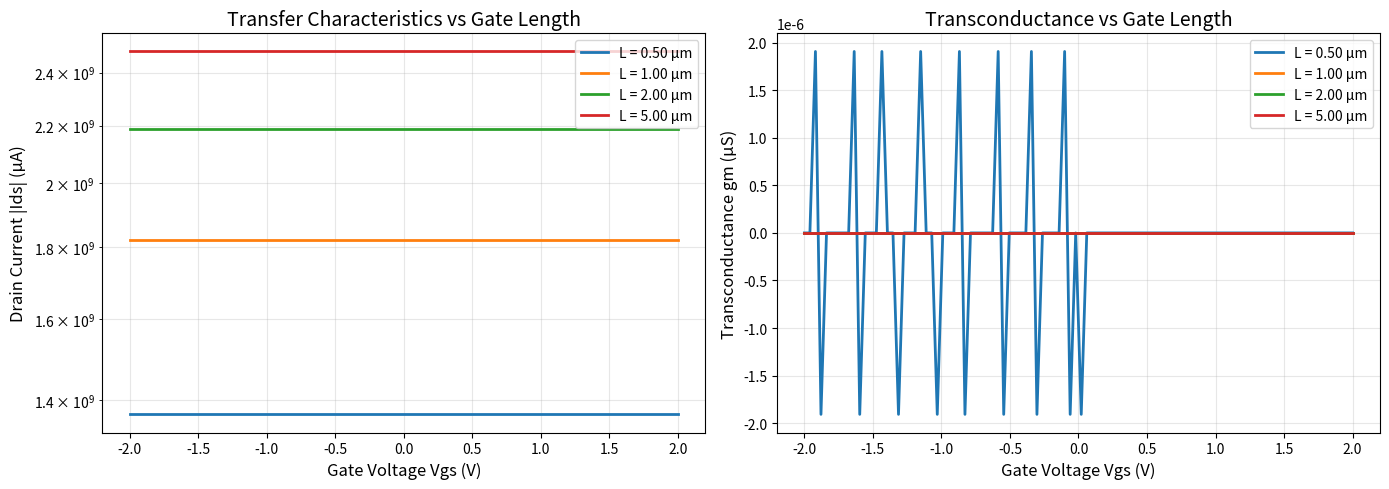
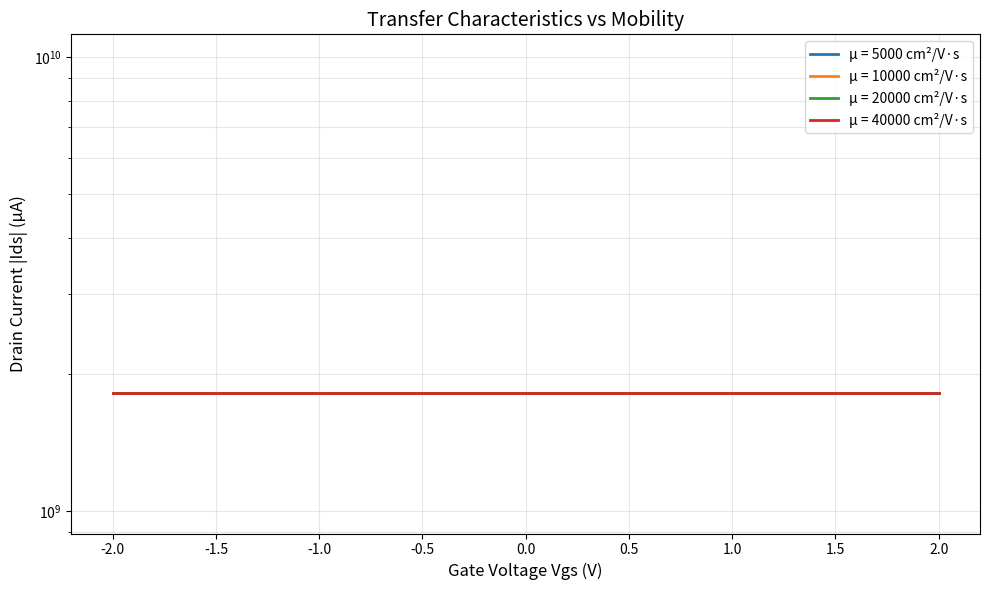
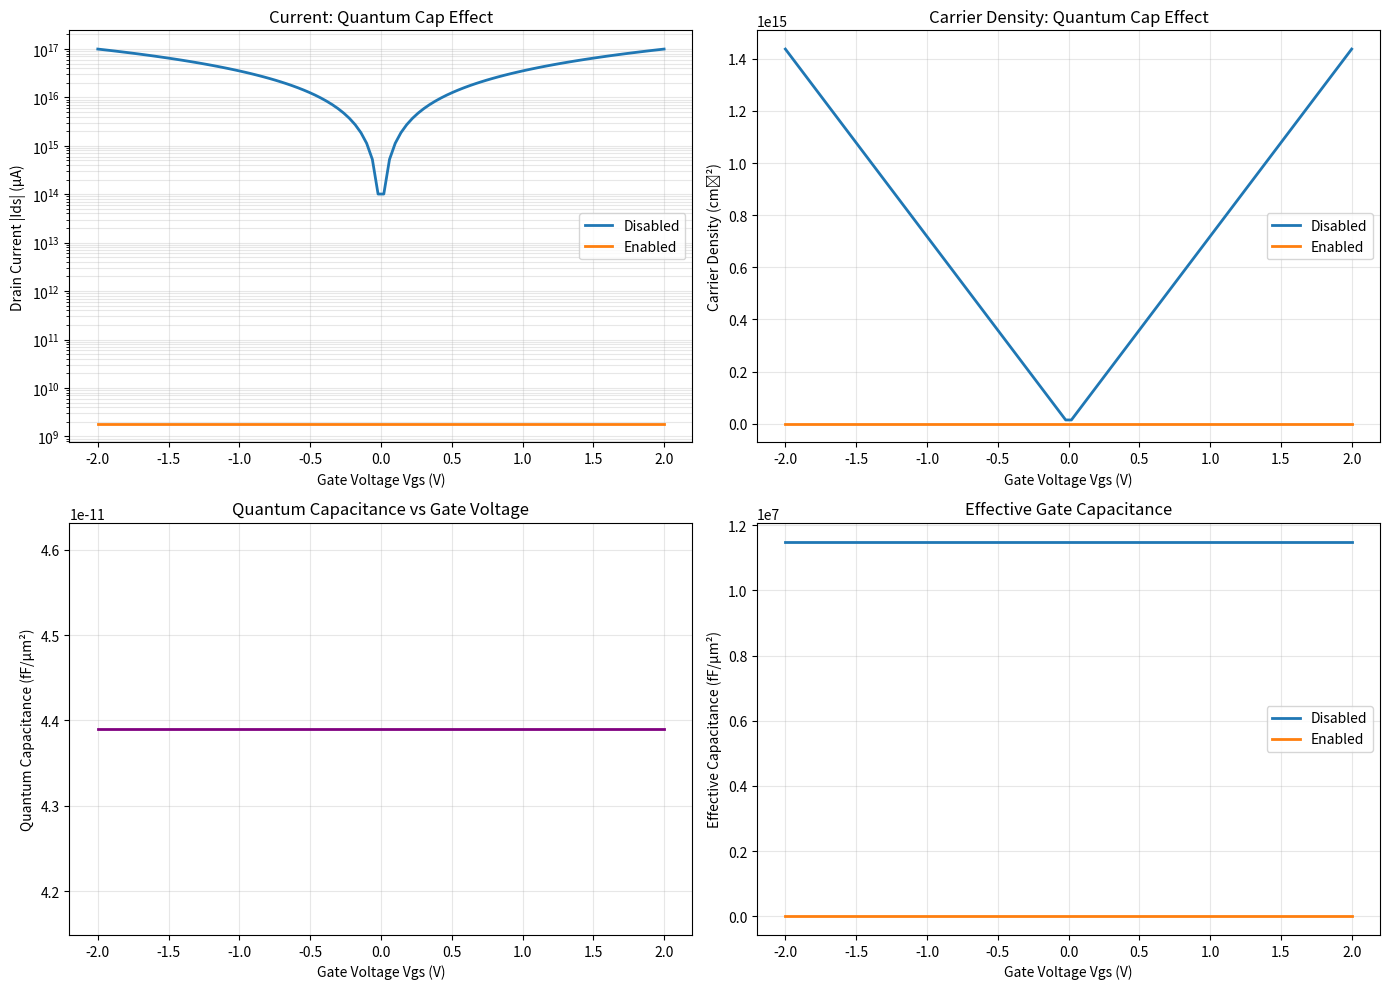

Python code for these plots, in order:
"""
Parameter sweep utility for GFET device characterization
Sweeps gate length, mobility, and quantum capacitance effects
"""
import numpy as np
import matplotlib.pyplot as plt
from typing import Dict, List, Tuple
import pandas as pd
from dataclasses import dataclass
import json


@dataclass
class GFETParameters:
    """GFET device parameters"""
    W: float = 10e-6  # Channel width (m)
    L: float = 1e-6   # Channel length (m)
    Cox: float = 1.15e-8  # Gate oxide capacitance (F/cm^2)
    mu: float = 10000  # Mobility (cm^2/V·s)
    Vdirac: float = 0.0  # Dirac point voltage (V)
    T: float = 300.0  # Temperature (K)
    
    # Quantum capacitance parameters
    enable_quantum_cap: bool = False
    hbar_vF: float = 6.58e-16 * 1e6  # ℏvF in eV·m


class QuantumCapacitanceGFET:
    """GFET model with quantum capacitance effects"""
    
    def __init__(self, params: GFETParameters):
        self.params = params
        self.q = 1.6e-19  # Elementary charge (C)
        self.epsilon_0 = 8.854e-12  # Permittivity of free space
        self.kB = 8.617e-5  # Boltzmann constant (eV/K)
        
    def quantum_capacitance(self, n: float) -> float:
        """
        Calculate quantum capacitance (F/cm^2)
        Cq = 2*e^2/(π*ℏ*vF) * sqrt(π*|n|)
        
        Args:
            n: Carrier density (cm^-2)
        """
        if not self.params.enable_quantum_cap or abs(n) < 1e8:
            return 1e10  # Very large (negligible effect)
        
        # Quantum capacitance per unit area
        n_abs = abs(n) * 1e4  # Convert to m^-2
        Cq = (2 * self.q**2 / (np.pi * self.params.hbar_vF)) * np.sqrt(np.pi * n_abs)
        return Cq * 1e-4  # Convert to F/cm^2
    
    def effective_gate_capacitance(self, n: float) -> float:
        """
        Calculate effective gate capacitance with quantum effects
        1/Ceff = 1/Cox + 1/Cq
        """
        if not self.params.enable_quantum_cap:
            return self.params.Cox
        
        Cq = self.quantum_capacitance(n)
        Ceff = 1.0 / (1.0/self.params.Cox + 1.0/Cq)
        return Ceff
    
    def carrier_density(self, Vgs: float, iterative: bool = True) -> float:
        """
        Calculate carrier density with quantum capacitance
        Requires iterative solution when quantum cap is enabled
        """
        if not self.params.enable_quantum_cap:
            # Simple case without quantum capacitance
            n_gate = self.params.Cox * 1e4 * (Vgs - self.params.Vdirac) / self.q
            n_min = 1e10
            return np.sqrt(n_gate**2 + n_min**2)
        
        # Iterative solution
        n = 1e11  # Initial guess
        for _ in range(10):
            Ceff = self.effective_gate_capacitance(n)
            n_new = Ceff * 1e4 * (Vgs - self.params.Vdirac) / self.q
            n_min = 1e10
            n = np.sqrt(n_new**2 + n_min**2)
        
        return n
    
    def drain_current(self, Vgs: float, Vds: float) -> float:
        """Calculate drain current with quantum capacitance effects"""
        n = self.carrier_density(Vgs)
        
        # Drift-diffusion model
        if abs(Vds) < 0.1:
            # Linear region
            alpha = self.q * self.params.mu * n * 1e-4 * (self.params.W / self.params.L)
            return alpha * Vds
        
        # Velocity saturation
        vF = 1e6  # Fermi velocity (m/s)
        v_sat = vF * np.sqrt(np.pi * n * 1e4) / (1 + abs(Vds)/(2*self.params.L*vF))
        
        Ids = self.params.W * self.q * n * 1e4 * v_sat * np.tanh(Vds / 0.5)
        return Ids


class ParameterSweep:
    """Parameter sweep engine for GFET characterization"""
    
    def __init__(self, base_params: GFETParameters):
        self.base_params = base_params
        self.results = []
        
    def sweep_gate_length(self, L_range: np.ndarray, Vgs_range: np.ndarray, 
                         Vds: float = 1.0) -> pd.DataFrame:
        """
        Sweep gate length and measure characteristics
        
        Args:
            L_range: Array of gate lengths (m)
            Vgs_range: Array of gate voltages (V)
            Vds: Drain-source voltage (V)
        """
        results = []
        
        for L in L_range:
            params = GFETParameters(
                W=self.base_params.W,
                L=L,
                Cox=self.base_params.Cox,
                mu=self.base_params.mu,
                Vdirac=self.base_params.Vdirac,
                enable_quantum_cap=self.base_params.enable_quantum_cap
            )
            
            gfet = QuantumCapacitanceGFET(params)
            
            for Vgs in Vgs_range:
                Ids = gfet.drain_current(Vgs, Vds)
                n = gfet.carrier_density(Vgs)
                
                results.append({
                    'L_um': L * 1e6,
                    'Vgs': Vgs,
                    'Vds': Vds,
                    'Ids_uA': Ids * 1e6,
                    'n_cm2': n,
                    'gm_uS': np.nan  # Will calculate later
                })
        
        df = pd.DataFrame(results)
        
        # Calculate transconductance
        for L in L_range:
            mask = df['L_um'] == L * 1e6
            df.loc[mask, 'gm_uS'] = np.gradient(
                df.loc[mask, 'Ids_uA'].values,
                df.loc[mask, 'Vgs'].values
            )
        
        return df
    
    def sweep_mobility(self, mu_range: np.ndarray, Vgs_range: np.ndarray,
                       Vds: float = 1.0) -> pd.DataFrame:
        """
        Sweep mobility and measure characteristics
        
        Args:
            mu_range: Array of mobility values (cm^2/V·s)
            Vgs_range: Array of gate voltages (V)
            Vds: Drain-source voltage (V)
        """
        results = []
        
        for mu in mu_range:
            params = GFETParameters(
                W=self.base_params.W,
                L=self.base_params.L,
                Cox=self.base_params.Cox,
                mu=mu,
                Vdirac=self.base_params.Vdirac,
                enable_quantum_cap=self.base_params.enable_quantum_cap
            )
            
            gfet = QuantumCapacitanceGFET(params)
            
            for Vgs in Vgs_range:
                Ids = gfet.drain_current(Vgs, Vds)
                
                results.append({
                    'mu': mu,
                    'Vgs': Vgs,
                    'Vds': Vds,
                    'Ids_uA': Ids * 1e6
                })
        
        return pd.DataFrame(results)
    
    def compare_quantum_capacitance(self, Vgs_range: np.ndarray,
                                   Vds: float = 1.0) -> pd.DataFrame:
        """
        Compare results with and without quantum capacitance effects
        """
        results = []
        
        for enable_qc in [False, True]:
            params = GFETParameters(
                W=self.base_params.W,
                L=self.base_params.L,
                Cox=self.base_params.Cox,
                mu=self.base_params.mu,
                Vdirac=self.base_params.Vdirac,
                enable_quantum_cap=enable_qc
            )
            
            gfet = QuantumCapacitanceGFET(params)
            
            for Vgs in Vgs_range:
                Ids = gfet.drain_current(Vgs, Vds)
                n = gfet.carrier_density(Vgs)
                
                if enable_qc:
                    Cq = gfet.quantum_capacitance(n)
                    Ceff = gfet.effective_gate_capacitance(n)
                else:
                    Cq = np.nan
                    Ceff = params.Cox
                
                results.append({
                    'quantum_cap': 'Enabled' if enable_qc else 'Disabled',
                    'Vgs': Vgs,
                    'Ids_uA': Ids * 1e6,
                    'n_cm2': n,
                    'Cq_fF_um2': Cq * 1e15 if not np.isnan(Cq) else np.nan,
                    'Ceff_fF_um2': Ceff * 1e15
                })
        
        return pd.DataFrame(results)
    
    def export_results(self, df: pd.DataFrame, filename: str):
        """Export results to CSV"""
        df.to_csv(filename, index=False)
        print(f"Results saved to {filename}")
    
    def plot_gate_length_sweep(self, df: pd.DataFrame):
        """Plot gate length sweep results"""
        fig, axes = plt.subplots(1, 2, figsize=(14, 5))
        
        # Transfer characteristics
        for L_um in df['L_um'].unique():
            mask = df['L_um'] == L_um
            axes[0].semilogy(df[mask]['Vgs'], df[mask]['Ids_uA'], 
                           label=f'L = {L_um:.2f} µm', linewidth=2)
        
        axes[0].set_xlabel('Gate Voltage Vgs (V)', fontsize=12)
        axes[0].set_ylabel('Drain Current |Ids| (µA)', fontsize=12)
        axes[0].set_title('Transfer Characteristics vs Gate Length', fontsize=14)
        axes[0].legend()
        axes[0].grid(True, alpha=0.3, which='both')
        
        # Transconductance
        for L_um in df['L_um'].unique():
            mask = df['L_um'] == L_um
            axes[1].plot(df[mask]['Vgs'], df[mask]['gm_uS'],
                        label=f'L = {L_um:.2f} µm', linewidth=2)
        
        axes[1].set_xlabel('Gate Voltage Vgs (V)', fontsize=12)
        axes[1].set_ylabel('Transconductance gm (µS)', fontsize=12)
        axes[1].set_title('Transconductance vs Gate Length', fontsize=14)
        axes[1].legend()
        axes[1].grid(True, alpha=0.3)
        
        plt.tight_layout()
        plt.savefig('gate_length_sweep.png', dpi=300, bbox_inches='tight')
        plt.show()
    
    def plot_mobility_sweep(self, df: pd.DataFrame):
        """Plot mobility sweep results"""
        plt.figure(figsize=(10, 6))
        
        for mu in df['mu'].unique():
            mask = df['mu'] == mu
            plt.semilogy(df[mask]['Vgs'], df[mask]['Ids_uA'],
                        label=f'µ = {mu:.0f} cm²/V·s', linewidth=2)
        
        plt.xlabel('Gate Voltage Vgs (V)', fontsize=12)
        plt.ylabel('Drain Current |Ids| (µA)', fontsize=12)
        plt.title('Transfer Characteristics vs Mobility', fontsize=14)
        plt.legend()
        plt.grid(True, alpha=0.3, which='both')
        plt.tight_layout()
        plt.savefig('mobility_sweep.png', dpi=300, bbox_inches='tight')
        plt.show()
    
    def plot_quantum_capacitance_effect(self, df: pd.DataFrame):
        """Plot quantum capacitance comparison"""
        fig, axes = plt.subplots(2, 2, figsize=(14, 10))
        
        # Current comparison
        for qc in df['quantum_cap'].unique():
            mask = df['quantum_cap'] == qc
            axes[0, 0].semilogy(df[mask]['Vgs'], df[mask]['Ids_uA'],
                              label=qc, linewidth=2)
        
        axes[0, 0].set_xlabel('Gate Voltage Vgs (V)')
        axes[0, 0].set_ylabel('Drain Current |Ids| (µA)')
        axes[0, 0].set_title('Current: Quantum Cap Effect')
        axes[0, 0].legend()
        axes[0, 0].grid(True, alpha=0.3, which='both')
        
        # Carrier density
        for qc in df['quantum_cap'].unique():
            mask = df['quantum_cap'] == qc
            axes[0, 1].plot(df[mask]['Vgs'], df[mask]['n_cm2'],
                          label=qc, linewidth=2)
        
        axes[0, 1].set_xlabel('Gate Voltage Vgs (V)')
        axes[0, 1].set_ylabel('Carrier Density (cm⁻²)')
        axes[0, 1].set_title('Carrier Density: Quantum Cap Effect')
        axes[0, 1].legend()
        axes[0, 1].grid(True, alpha=0.3)
        
        # Quantum capacitance
        mask_qc = df['quantum_cap'] == 'Enabled'
        axes[1, 0].plot(df[mask_qc]['Vgs'], df[mask_qc]['Cq_fF_um2'],
                       linewidth=2, color='purple')
        axes[1, 0].set_xlabel('Gate Voltage Vgs (V)')
        axes[1, 0].set_ylabel('Quantum Capacitance (fF/µm²)')
        axes[1, 0].set_title('Quantum Capacitance vs Gate Voltage')
        axes[1, 0].grid(True, alpha=0.3)
        
        # Effective capacitance comparison
        for qc in df['quantum_cap'].unique():
            mask = df['quantum_cap'] == qc
            axes[1, 1].plot(df[mask]['Vgs'], df[mask]['Ceff_fF_um2'],
                          label=qc, linewidth=2)
        
        axes[1, 1].set_xlabel('Gate Voltage Vgs (V)')
        axes[1, 1].set_ylabel('Effective Capacitance (fF/µm²)')
        axes[1, 1].set_title('Effective Gate Capacitance')
        axes[1, 1].legend()
        axes[1, 1].grid(True, alpha=0.3)
        
        plt.tight_layout()
        plt.savefig('quantum_capacitance_effect.png', dpi=300, bbox_inches='tight')
        plt.show()


def run_complete_sweep_analysis():
    """Run complete parameter sweep analysis"""
    print("=" * 60)
    print("GFET Parameter Sweep Analysis")
    print("=" * 60)
    
    # Base parameters
    base_params = GFETParameters(
        W=10e-6,
        L=1e-6,
        Cox=1.15e-8,
        mu=10000,
        Vdirac=0.0,
        enable_quantum_cap=True
    )
    
    sweep = ParameterSweep(base_params)
    
    # Voltage ranges
    Vgs_range = np.linspace(-2.0, 2.0, 100)
    Vds = 1.0
    
    # 1. Gate length sweep
    print("\n1. Performing gate length sweep...")
    L_range = np.array([0.5e-6, 1.0e-6, 2.0e-6, 5.0e-6])  # 0.5 to 5 µm
    df_length = sweep.sweep_gate_length(L_range, Vgs_range, Vds)
    sweep.export_results(df_length, 'gate_length_sweep.csv')
    sweep.plot_gate_length_sweep(df_length)
    
    # 2. Mobility sweep
    print("\n2. Performing mobility sweep...")
    mu_range = np.array([5000, 10000, 20000, 40000])  # cm^2/V·s
    df_mobility = sweep.sweep_mobility(mu_range, Vgs_range, Vds)
    sweep.export_results(df_mobility, 'mobility_sweep.csv')
    sweep.plot_mobility_sweep(df_mobility)
    
    # 3. Quantum capacitance comparison
    print("\n3. Comparing with/without quantum capacitance...")
    df_quantum = sweep.compare_quantum_capacitance(Vgs_range, Vds)
    sweep.export_results(df_quantum, 'quantum_capacitance_comparison.csv')
    sweep.plot_quantum_capacitance_effect(df_quantum)
    
    print("\n" + "=" * 60)
    print("Analysis complete! Check output files and plots.")
    print("=" * 60)


if __name__ == "__main__":
    run_complete_sweep_analysis()
